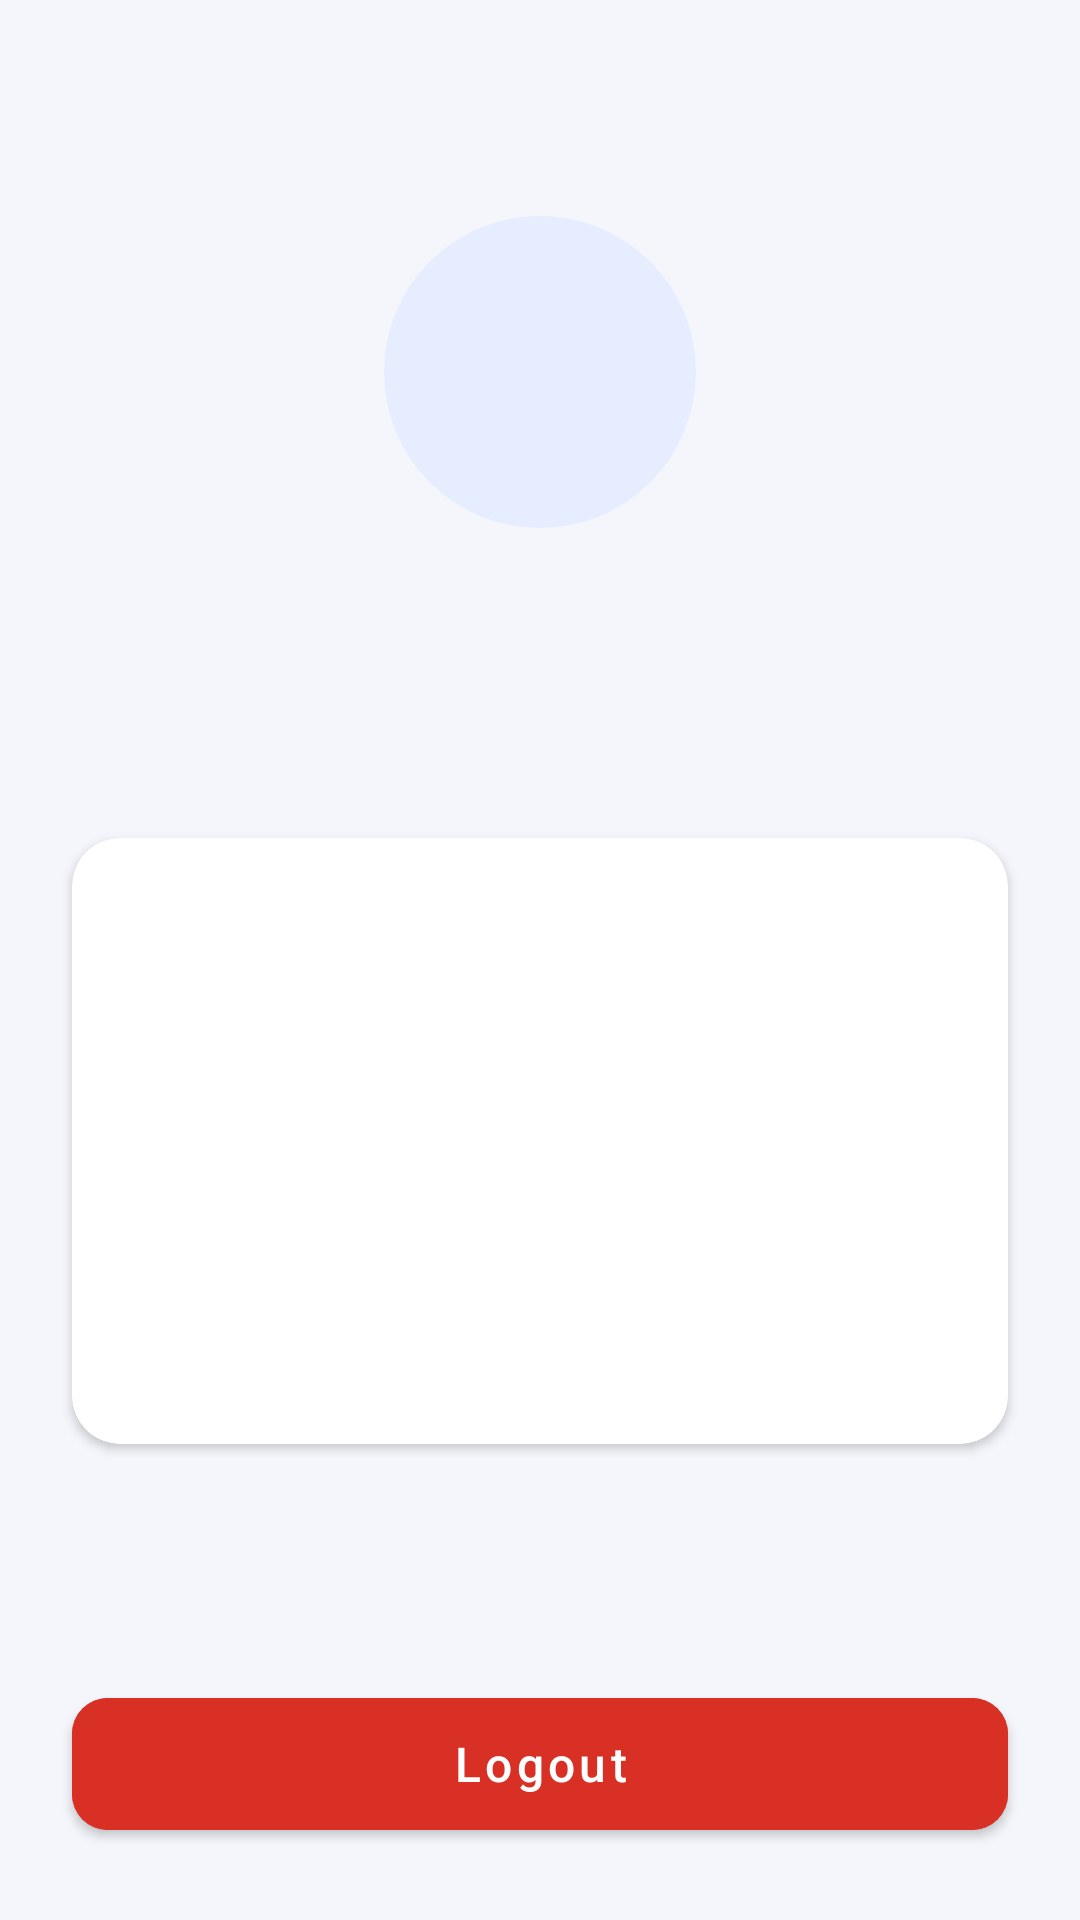

Produce the Android XML layout that renders to this screen, including the resource entries it uses.
<!-- AndroidManifest.xml: application theme Theme.CampusCompanion -->
<!-- res/layout/activity_profile.xml -->
<?xml version="1.0" encoding="utf-8"?>
<androidx.constraintlayout.widget.ConstraintLayout xmlns:android="http://schemas.android.com/apk/res/android"
    xmlns:app="http://schemas.android.com/apk/res-auto"
    android:layout_width="match_parent"
    android:layout_height="match_parent">

    <include
        android:id="@+id/toolbar"
        layout="@layout/view_toolbar"
        android:layout_width="0dp"
        android:layout_height="?attr/actionBarSize"
        app:layout_constraintEnd_toEndOf="parent"
        app:layout_constraintStart_toStartOf="parent"
        app:layout_constraintTop_toTopOf="parent" />

    <ImageView
        android:id="@+id/ivAvatar"
        android:layout_width="104dp"
        android:layout_height="104dp"
        android:layout_marginTop="16dp"
        android:background="@drawable/bg_icon_tile"
        android:contentDescription="@string/cd_avatar"
        android:padding="24dp"
        android:src="@drawable/ic_person"
        app:layout_constraintEnd_toEndOf="parent"
        app:layout_constraintStart_toStartOf="parent"
        app:layout_constraintTop_toBottomOf="@id/toolbar"
        app:tint="@color/brand_primary" />

    <TextView
        android:id="@+id/tvName"
        android:layout_width="wrap_content"
        android:layout_height="wrap_content"
        android:layout_marginTop="16dp"
        android:textAppearance="@style/TextAppearance.CampusCompanion.Title"
        app:layout_constraintEnd_toEndOf="parent"
        app:layout_constraintStart_toStartOf="parent"
        app:layout_constraintTop_toBottomOf="@id/ivAvatar" />

    <TextView
        android:id="@+id/tvEmail"
        android:layout_width="wrap_content"
        android:layout_height="wrap_content"
        android:layout_marginTop="4dp"
        android:textAppearance="@style/TextAppearance.CampusCompanion.Subtitle"
        app:layout_constraintEnd_toEndOf="parent"
        app:layout_constraintStart_toStartOf="parent"
        app:layout_constraintTop_toBottomOf="@id/tvName" />

    <com.google.android.material.card.MaterialCardView
        android:id="@+id/cardInfo"
        android:layout_width="0dp"
        android:layout_height="wrap_content"
        android:layout_marginStart="@dimen/screen_padding"
        android:layout_marginTop="28dp"
        android:layout_marginEnd="@dimen/screen_padding"
        app:cardBackgroundColor="@color/surface"
        app:cardCornerRadius="@dimen/corner_radius"
        app:cardElevation="2dp"
        app:layout_constraintEnd_toEndOf="parent"
        app:layout_constraintStart_toStartOf="parent"
        app:layout_constraintTop_toBottomOf="@id/tvEmail"
        app:strokeWidth="0dp">

        <LinearLayout
            android:layout_width="match_parent"
            android:layout_height="wrap_content"
            android:orientation="vertical"
            android:paddingStart="20dp"
            android:paddingTop="8dp"
            android:paddingEnd="20dp"
            android:paddingBottom="8dp">

            <include
                android:id="@+id/rowUsername"
                layout="@layout/item_profile_row" />

            <include
                android:id="@+id/rowStudentId"
                layout="@layout/item_profile_row" />

            <include
                android:id="@+id/rowProgram"
                layout="@layout/item_profile_row" />
        </LinearLayout>
    </com.google.android.material.card.MaterialCardView>

    <com.google.android.material.button.MaterialButton
        android:id="@+id/btnLogout"
        style="@style/Widget.CampusCompanion.Button"
        android:layout_width="0dp"
        android:layout_marginStart="@dimen/screen_padding"
        android:layout_marginEnd="@dimen/screen_padding"
        android:layout_marginBottom="@dimen/screen_padding"
        android:backgroundTint="@color/error"
        android:text="@string/btn_logout"
        android:textColor="@color/surface"
        app:icon="@drawable/ic_logout"
        app:iconGravity="textStart"
        app:iconTint="@color/surface"
        app:layout_constraintBottom_toBottomOf="parent"
        app:layout_constraintEnd_toEndOf="parent"
        app:layout_constraintStart_toStartOf="parent" />

</androidx.constraintlayout.widget.ConstraintLayout>
<!-- res/layout/view_toolbar.xml (included above) -->
<?xml version="1.0" encoding="utf-8"?>
<com.google.android.material.appbar.MaterialToolbar xmlns:android="http://schemas.android.com/apk/res/android"
    xmlns:app="http://schemas.android.com/apk/res-auto"
    android:id="@+id/toolbar"
    android:layout_width="match_parent"
    android:layout_height="?attr/actionBarSize"
    android:background="@android:color/transparent"
    app:navigationContentDescription="@string/cd_back"
    app:navigationIcon="@drawable/ic_arrow_back"
    app:navigationIconTint="@color/text_primary"
    app:titleTextColor="@color/text_primary" />
<!-- res/layout/item_profile_row.xml (included above) -->
<?xml version="1.0" encoding="utf-8"?>
<LinearLayout xmlns:android="http://schemas.android.com/apk/res/android"
    xmlns:app="http://schemas.android.com/apk/res-auto"
    android:layout_width="match_parent"
    android:layout_height="wrap_content"
    android:gravity="center_vertical"
    android:orientation="horizontal"
    android:paddingTop="12dp"
    android:paddingBottom="12dp">

    <ImageView
        android:id="@+id/ivRowIcon"
        android:layout_width="24dp"
        android:layout_height="24dp"
        android:importantForAccessibility="no"
        app:tint="@color/brand_primary" />

    <LinearLayout
        android:layout_width="0dp"
        android:layout_height="wrap_content"
        android:layout_marginStart="16dp"
        android:layout_weight="1"
        android:orientation="vertical">

        <TextView
            android:id="@+id/tvRowLabel"
            android:layout_width="wrap_content"
            android:layout_height="wrap_content"
            android:textColor="@color/text_secondary"
            android:textSize="12sp" />

        <TextView
            android:id="@+id/tvRowValue"
            android:layout_width="wrap_content"
            android:layout_height="wrap_content"
            android:textColor="@color/text_primary"
            android:textSize="16sp" />
    </LinearLayout>
</LinearLayout>
<!-- resources referenced by this layout -->
<resources>
  <color name="brand_primary">#1E5EFF</color>
  <color name="error">#D93025</color>
  <color name="surface">#FFFFFF</color>
  <color name="text_primary">#141A2B</color>
  <color name="text_secondary">#5B6478</color>
  <dimen name="corner_radius">16dp</dimen>
  <dimen name="screen_padding">24dp</dimen>
  <!-- drawable bg_icon_tile (drawable) -->
  <?xml version="1.0" encoding="utf-8"?>
  <shape xmlns:android="http://schemas.android.com/apk/res/android"
      android:shape="oval">
      <solid android:color="@color/icon_tile_bg" />
  </shape>
  <string name="btn_logout">Logout</string>
  <string name="cd_avatar">Profile picture</string>
  <string name="cd_back">Back</string>
  <style name="TextAppearance.CampusCompanion.Subtitle" parent="">
          <item name="android:textSize">@dimen/subtitle_text</item>
          <item name="android:textColor">@color/text_secondary</item>
      </style>
  <style name="TextAppearance.CampusCompanion.Title" parent="">
          <item name="android:textSize">@dimen/title_text</item>
          <item name="android:textStyle">bold</item>
          <item name="android:textColor">@color/text_primary</item>
      </style>
  <style name="Widget.CampusCompanion.Button" parent="Widget.MaterialComponents.Button">
          <item name="android:layout_height">@dimen/button_height</item>
          <item name="android:textSize">16sp</item>
          <item name="android:textAllCaps">false</item>
          <item name="cornerRadius">12dp</item>
      </style>
  <style name="Theme.CampusCompanion" parent="Theme.MaterialComponents.DayNight.NoActionBar">
          <item name="colorPrimary">@color/brand_primary</item>
          <item name="colorPrimaryVariant">@color/brand_primary_dark</item>
          <item name="colorOnPrimary">@color/brand_on_primary</item>
          <item name="colorSecondary">@color/brand_secondary</item>
          <item name="colorOnSecondary">@color/brand_on_secondary</item>
          <item name="colorSurface">@color/surface</item>
          <item name="colorOnSurface">@color/text_primary</item>
          <item name="colorError">@color/error</item>
          <item name="android:colorBackground">@color/screen_bg</item>
          <item name="android:windowBackground">@color/screen_bg</item>
          <item name="android:statusBarColor">@color/screen_bg</item>
          <item name="android:windowLightStatusBar">@bool/light_status_bar</item>
          <item name="android:navigationBarColor">@color/screen_bg</item>
      </style>
  <color name="icon_tile_bg">#E6EDFF</color>
  <dimen name="subtitle_text">15sp</dimen>
  <dimen name="title_text">26sp</dimen>
  <dimen name="button_height">56dp</dimen>
  <color name="brand_primary_dark">#1546C8</color>
  <color name="brand_on_primary">#FFFFFF</color>
  <color name="brand_secondary">#FF8A3D</color>
  <color name="brand_on_secondary">#1A1A1A</color>
  <color name="screen_bg">#F4F6FB</color>
</resources>
